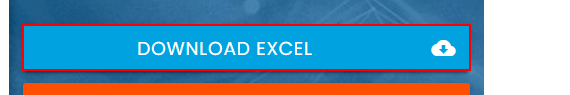
Workflow: Task

Step 1 [try]: click on the link 'Download Excel cloud_download' in window 'Rpa Challenge' (chrome.exe)

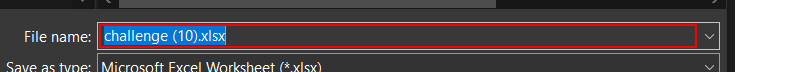
Step 2: type [Directory.GetCurrentDirectory().ToString] in window 'Save As' (chrome.exe)

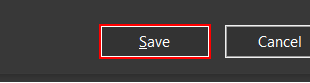
Step 3: click in window 'Save As' (chrome.exe)

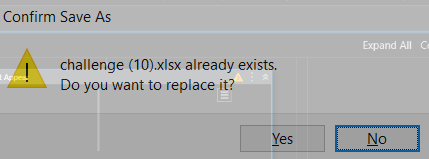
Step 4: On Element Appear on the text '* already exists.  Do you want to replace it?' in window 'Confirm Save As' (chrome.exe)

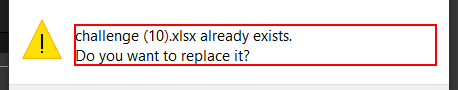
Step 5: get-text from the text '* already exists.  Do you want to replace it?' in window 'Confirm Save As' (chrome.exe)

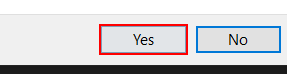
Step 6: click on the button 'Yes' in window 'Confirm Save As' (chrome.exe)

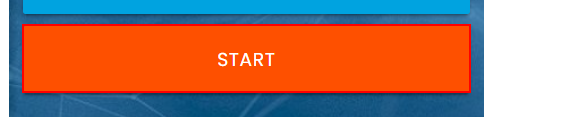
Step 7: click on the button in window 'Rpa Challenge' (chrome.exe)

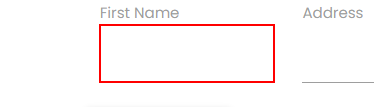
Step 8: type "[CurrentRow("First Name").ToString]" into the text box in window 'Rpa Challenge' (chrome.exe)

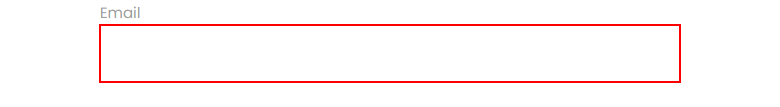
Step 9: type "[CurrentRow("Email").ToString]" into the text box in window 'Rpa Challenge' (chrome.exe)

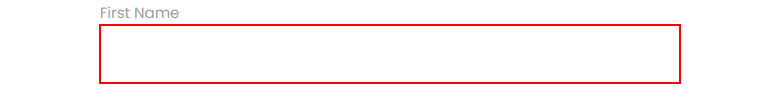
Step 10: type "[CurrentRow("Phone Number").ToString]" into the text box in window 'Rpa Challenge' (chrome.exe)

Step 11: type "[CurrentRow("Last Name ").ToString]" into the text box in window 'Rpa Challenge' (chrome.exe) (same screen as step 10)

Step 12: type "[CurrentRow("Company Name").ToString]" into the text box in window 'Rpa Challenge' (chrome.exe) (same screen as step 10)

Step 13: type "[CurrentRow("Address").ToString]" into the text box in window 'Rpa Challenge' (chrome.exe) (same screen as step 10)

Step 14: type "[CurrentRow("Role in Company").ToString]" into the text box in window 'Rpa Challenge' (chrome.exe) (same screen as step 10)

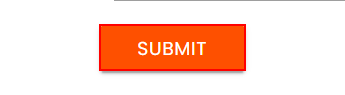
Step 15: click on the text box in window 'Rpa Challenge' (chrome.exe)
